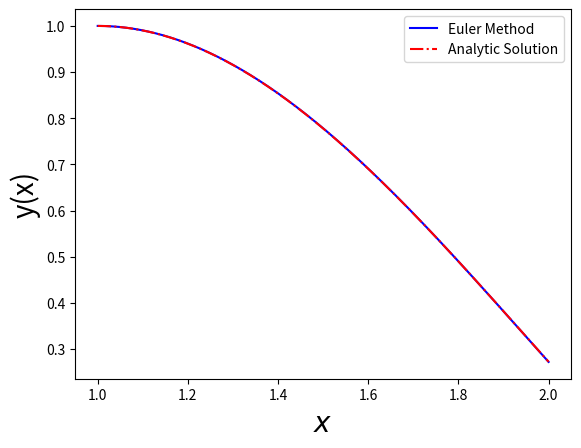

The matplotlib source for this figure:
"""
second order ode by RK4

let dy/dx=z=f(x,y,z)
    dz/dx=g(x,y,z)
"""
import numpy as np
import matplotlib.pyplot as plt

def f(x,y,z):
	return(z)
	
def g(x,y,z):
	return(x*np.log(x)+2*(1/x)*z-2*y*(1/x**2))
	
def fun(x):
	return(7*x/4+(0.5*x**3)*np.log(x)-(3/4)*x**3)

h=0.001	
x=np.arange(1,2+h,h)	
n=x.size


y=np.zeros(n)
z=np.zeros(n)
y[0]=1
z[0]=0
for i in range(0,n-1,1):
	k0=h*f(x[i],y[i],z[i])
	l0=h*g(x[i],y[i],z[i])
	y[i+1]=y[i]+k0
	z[i+1]=z[i]+l0
	
	
plt.plot(x,y,"-b",label="Euler Method")
plt.plot(x,fun(x),"-.r",label="Analytic Solution")
plt.xlabel("$x$",fontsize=20)
plt.ylabel("y(x)",fontsize=20)
plt.legend()
plt.show()
